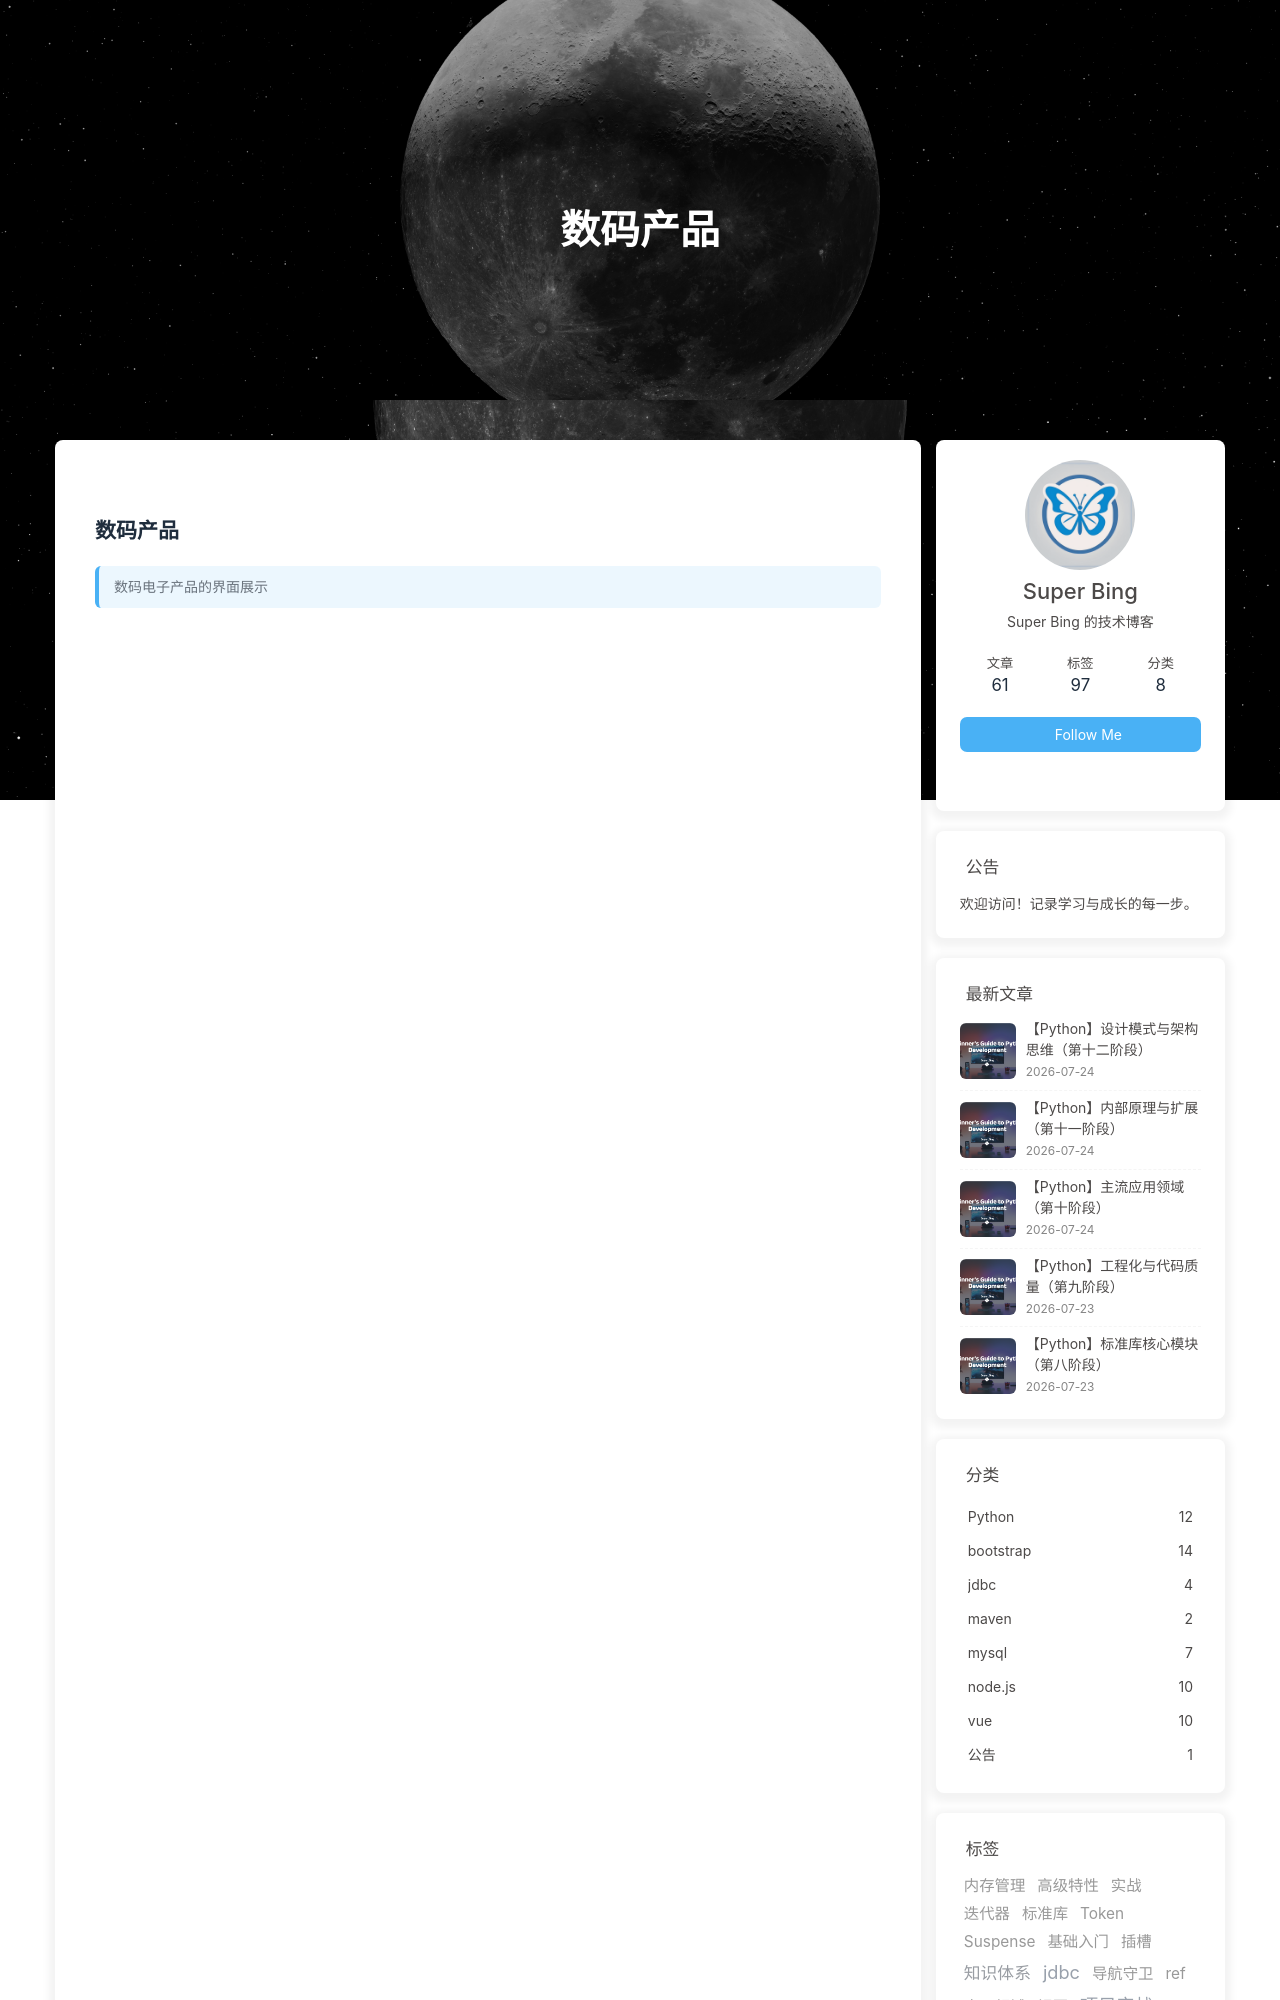

repository: bing997/LW-blog · page: gallery/product/index.html · generator: jekyll

---
title: 数码产品
date: 2026-05-04 00:00:00
type: gallery
comment: false
---

## 数码产品

> 数码电子产品的界面展示

{% gallery true,12,12 %}
![](/images/product/product001.jpg)
![](/images/product/product002.jpg)
![](/images/product/product003.jpg)
![](/images/product/product004.jpg)
![](/images/product/product005.jpg)
![](/images/product/product006.jpg)
![](/images/product/product007.jpg)
![](/images/product/product008.jpg)
![](/images/product/product009.jpg)
![](/images/product/product010.jpg)
![](/images/product/product011.jpg)
![](/images/product/product012.jpg)
![](/images/product/product013.jpg)
![](/images/product/product014.jpg)
![](/images/product/product015.jpg)
![](/images/product/product016.jpg)
![](/images/product/product017.jpg)
![](/images/product/product018.jpg)
![](/images/product/product019.jpg)
![](/images/product/product020.jpg)
![](/images/product/product021.jpg)
![](/images/product/product022.jpg)
![](/images/product/product023.jpg)
![](/images/product/product024.jpg)
![](/images/product/product025.jpg)
![](/images/product/product026.jpg)
![](/images/product/product027.jpg)
![](/images/product/product028.jpg)
![](/images/product/product029.jpg)
![](/images/product/product030.jpg)
![](/images/product/product031.jpg)
![](/images/product/product032.jpg)
![](/images/product/product033.jpg)
![](/images/product/product034.jpg)
![](/images/product/product035.jpg)
![](/images/product/product036.jpg)
![](/images/product/product037.jpg)
![](/images/product/product038.jpg)
![](/images/product/product039.jpg)
![](/images/product/product040.jpg)
![](/images/product/product041.jpg)
![](/images/product/product042.jpg)
![](/images/product/product043.jpg)
![](/images/product/product044.jpg)
![](/images/product/product045.jpg)
![](/images/product/product046.jpg)
![](/images/product/product047.jpg)
![](/images/product/product048.jpg)
![](/images/product/product049.jpg)
![](/images/product/product050.jpg)
![](/images/product/product051.jpg)
![](/images/product/product052.jpg)
![](/images/product/product053.jpg)
![](/images/product/product054.jpg)
![](/images/product/product055.jpg)
![](/images/product/product056.jpg)
![](/images/product/product057.jpg)
![](/images/product/product058.jpg)
![](/images/product/product059.jpg)
![](/images/product/product060.jpg)
![](/images/product/product061.jpg)
![](/images/product/product062.jpg)
![](/images/product/product063.jpg)
![](/images/product/product064.jpg)
![](/images/product/product065.jpg)
![](/images/product/product066.jpg)
![](/images/product/product067.jpg)
![](/images/product/product068.jpg)
![](/images/product/product069.jpg)
![](/images/product/product070.jpg)
![](/images/product/product071.jpg)
![](/images/product/product072.jpg)
![](/images/product/product073.jpg)
![](/images/product/product074.jpg)
![](/images/product/product075.jpg)
![](/images/product/product076.jpg)
![](/images/product/product077.jpg)
![](/images/product/product078.jpg)
![](/images/product/product079.jpg)
![](/images/product/product080.jpg)
![](/images/product/product081.jpg)
![](/images/product/product082.jpg)
![](/images/product/product083.jpg)
![](/images/product/product084.jpg)
![](/images/product/product085.jpg)
![](/images/product/product086.jpg)
![](/images/product/product087.jpg)
![](/images/product/product088.jpg)
![](/images/product/product089.jpg)
![](/images/product/product090.jpg)
![](/images/product/product091.jpg)
![](/images/product/product092.jpg)
![](/images/product/product093.jpg)
![](/images/product/product094.jpg)
![](/images/product/product095.jpg)
![](/images/product/product096.jpg)
![](/images/product/product097.jpg)
![](/images/product/product098.jpg)
![](/images/product/product099.jpg)
![](/images/product/product100.jpg)
![](/images/product/product101.jpg)
![](/images/product/product102.jpg)
![](/images/product/product103.jpg)
![](/images/product/product104.jpg)
![](/images/product/product105.jpg)
![](/images/product/product106.jpg)
![](/images/product/product107.jpg)
![](/images/product/product108.jpg)
![](/images/product/product109.jpg)
![](/images/product/pro
